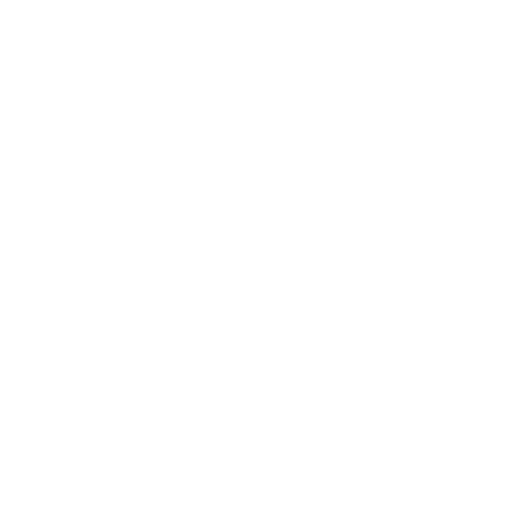
t = 0.00 s
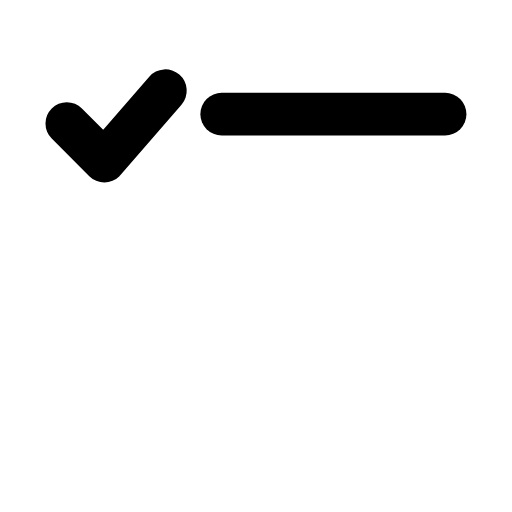
t = 0.30 s
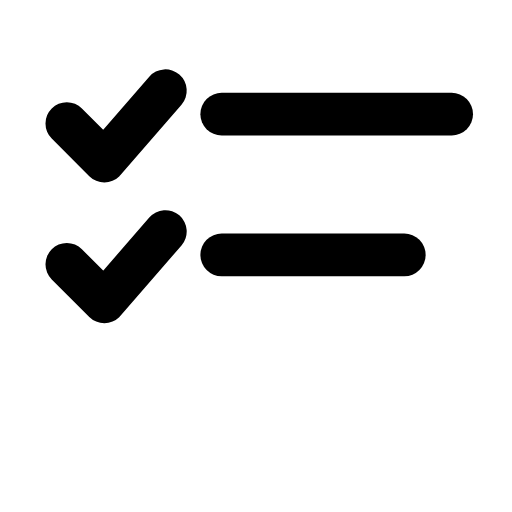
t = 0.62 s
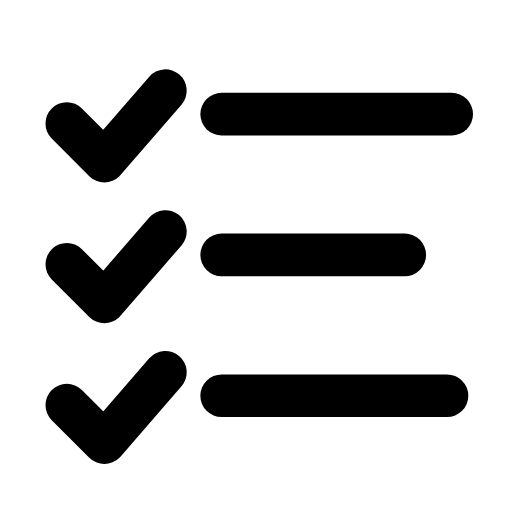
t = 0.93 s
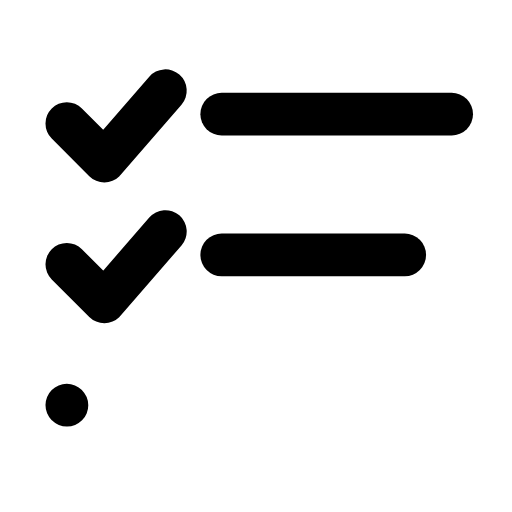
t = 1.26 s
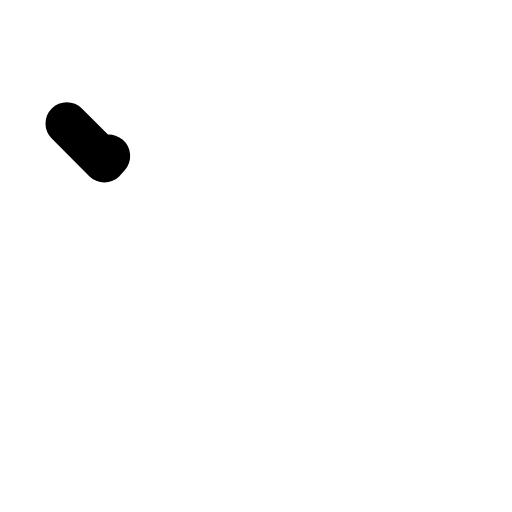
t = 1.59 s

The animated SVG that drew these frames (rendered in a browser with its animation timeline set to each time). Animation: 6 SMIL elements (animate=6); one cycle of 1.90 s, repeats indefinitely.

<svg xmlns="http://www.w3.org/2000/svg" width="24" height="24" viewBox="0 0 24 24" fill="none"><g transform="translate(-0.388 -1.25) scale(1.1)"><path stroke="currentColor" stroke-width="1.818" stroke-linecap="round" stroke-linejoin="round" fill="none" d="M3.2 6.4L4.8 8L7.4 5" pathLength="1" stroke-dasharray="1"><animate attributeName="stroke-dashoffset" values="1;1;0;0;0;0;1;1;1" keyTimes="0;0.036;0.108;0.45;0.6;0.828;0.876;0.9;1" dur="1.9s" repeatCount="indefinite" calcMode="spline" keySplines="0.16 1 0.3 1;0.16 1 0.3 1;0.16 1 0.3 1;0.16 1 0.3 1;0.16 1 0.3 1;0.16 1 0.3 1;0.16 1 0.3 1;0.16 1 0.3 1"/></path><line stroke="currentColor" stroke-width="1.818" stroke-linecap="round" stroke-linejoin="round" fill="none" x1="9.8" y1="6" x2="19.6" y2="6" stroke-dasharray="9.8"><animate attributeName="stroke-dashoffset" values="9.8;9.8;0;0;0;0;9.8;9.8;9.8" keyTimes="0;0.117;0.198;0.45;0.6;0.768;0.822;0.9;1" dur="1.9s" repeatCount="indefinite" calcMode="spline" keySplines="0.16 1 0.3 1;0.16 1 0.3 1;0.16 1 0.3 1;0.16 1 0.3 1;0.16 1 0.3 1;0.16 1 0.3 1;0.16 1 0.3 1;0.16 1 0.3 1"/></line><path stroke="currentColor" stroke-width="1.818" stroke-linecap="round" stroke-linejoin="round" fill="none" d="M3.2 12.4L4.8 14L7.4 11" pathLength="1" stroke-dasharray="1"><animate attributeName="stroke-dashoffset" values="1;1;0;0;0;0;1;1;1" keyTimes="0;0.189;0.261;0.45;0.6;0.726;0.774;0.9;1" dur="1.9s" repeatCount="indefinite" calcMode="spline" keySplines="0.16 1 0.3 1;0.16 1 0.3 1;0.16 1 0.3 1;0.16 1 0.3 1;0.16 1 0.3 1;0.16 1 0.3 1;0.16 1 0.3 1;0.16 1 0.3 1"/></path><line stroke="currentColor" stroke-width="1.818" stroke-linecap="round" stroke-linejoin="round" fill="none" x1="9.8" y1="12" x2="17.6" y2="12" stroke-dasharray="7.8"><animate attributeName="stroke-dashoffset" values="7.8;7.8;0;0;0;0;7.8;7.8;7.8" keyTimes="0;0.27;0.342;0.45;0.6;0.672;0.72;0.9;1" dur="1.9s" repeatCount="indefinite" calcMode="spline" keySplines="0.16 1 0.3 1;0.16 1 0.3 1;0.16 1 0.3 1;0.16 1 0.3 1;0.16 1 0.3 1;0.16 1 0.3 1;0.16 1 0.3 1;0.16 1 0.3 1"/></line><path stroke="currentColor" stroke-width="1.818" stroke-linecap="round" stroke-linejoin="round" fill="none" d="M3.2 18.4L4.8 20L7.4 17" pathLength="1" stroke-dasharray="1"><animate attributeName="stroke-dashoffset" values="1;1;0;0;0;0;1;1;1" keyTimes="0;0.342;0.405;0.45;0.6;0.63;0.672;0.9;1" dur="1.9s" repeatCount="indefinite" calcMode="spline" keySplines="0.16 1 0.3 1;0.16 1 0.3 1;0.16 1 0.3 1;0.16 1 0.3 1;0.16 1 0.3 1;0.16 1 0.3 1;0.16 1 0.3 1;0.16 1 0.3 1"/></path><line stroke="currentColor" stroke-width="1.818" stroke-linecap="round" stroke-linejoin="round" fill="none" x1="9.8" y1="18" x2="19.4" y2="18" stroke-dasharray="9.6"><animate attributeName="stroke-dashoffset" values="9.6;9.6;0;0;0;0;9.6;9.6;9.6" keyTimes="0;0.396;0.441;0.45;0.6;0.606;0.636;0.9;1" dur="1.9s" repeatCount="indefinite" calcMode="spline" keySplines="0.16 1 0.3 1;0.16 1 0.3 1;0.16 1 0.3 1;0.16 1 0.3 1;0.16 1 0.3 1;0.16 1 0.3 1;0.16 1 0.3 1;0.16 1 0.3 1"/></line></g></svg>
